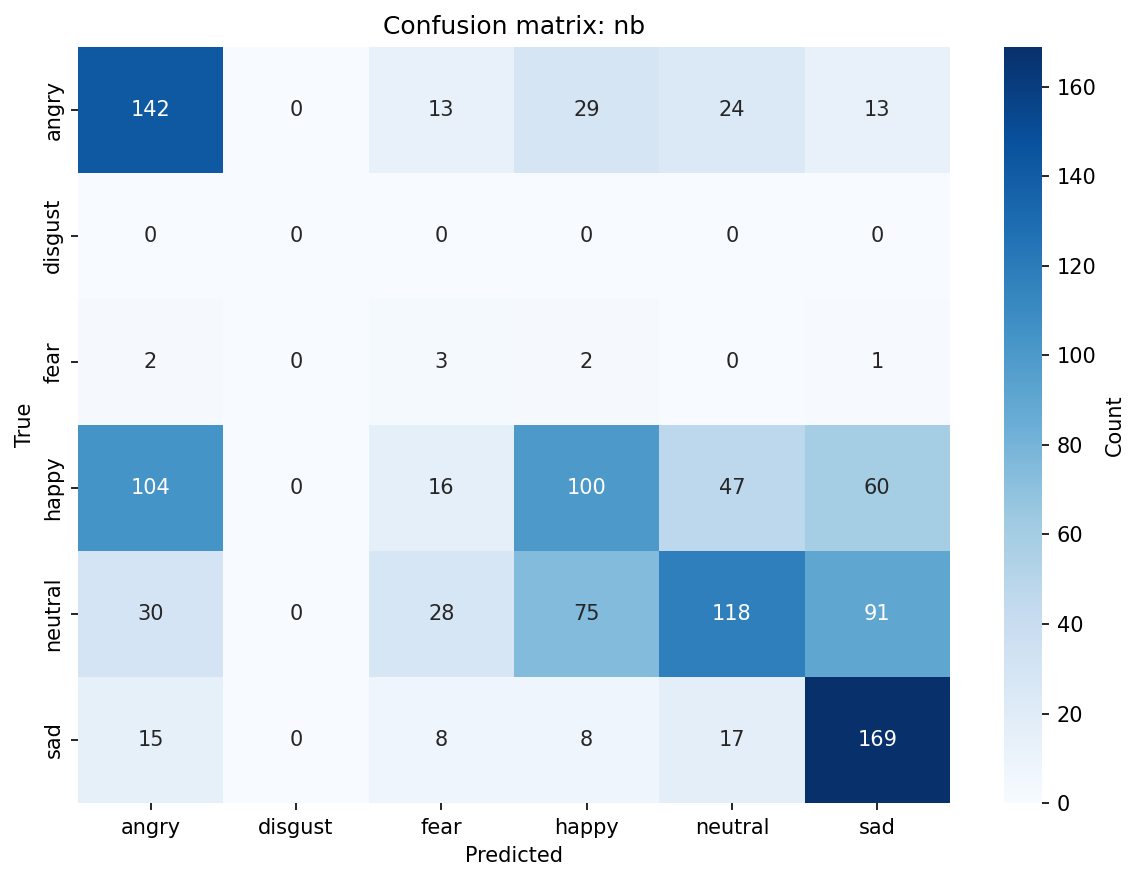

Data behind this chart, as committed beside it:
, angry, disgust, fear, happy, neutral, sad
angry, 142, 0, 13, 29, 24, 13
disgust, 0, 0, 0, 0, 0, 0
fear, 2, 0, 3, 2, 0, 1
happy, 104, 0, 16, 100, 47, 60
neutral, 30, 0, 28, 75, 118, 91
sad, 15, 0, 8, 8, 17, 169
